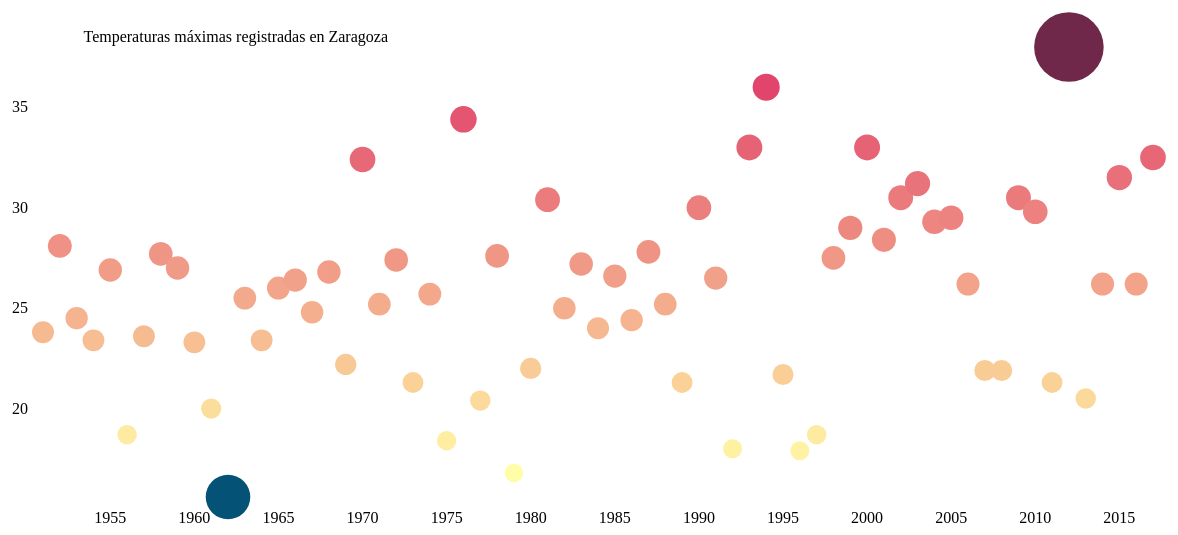
D3 v3 page, settled after 480 driven frames (8 s of simulated time); the page loaded 1 data file(s).


// ── js/line.js
function getYear(a){return a.split("-")[2]}function update(){var a=d3.select("#updateButton").property("value"),t=new RegExp("^.*"+a+".*","gi");d3.csv("temperaturas-prueba.csv",function(a,e){(dataFiltered=e.filter(function(a){return String(a.fecha).match(t)})).forEach(function(a){a.fecha=a.fecha,a.maxima=+a.maxima,a.minima=+a.minima,a.year=getYear(a.fecha)}),maxTemp=d3.max(dataFiltered,function(a){return a.maxima}),minTemp=d3.min(dataFiltered,function(a){return a.maxima}),xRange.domain([d3.min(dataFiltered,function(a){return a.year}),d3.max(dataFiltered,function(a){return a.year})]),yRange.domain([d3.min(dataFiltered,function(a){return a.maxima}),d3.max(dataFiltered,function(a){return a.maxima})]),d3.select(".yAxis").attr("class","maximas").transition().duration(1e3).call(yAxis),d3.select(".xAxis").attr("class","maximas").transition().duration(1e3).call(xAxis),d3.select(".legend-top").text("Temperaturas máximas registradas en Zaragoza");var i=svg.selectAll("circle").data(dataFiltered);i.transition().duration(1e3).ease("linear").style("r",function(a){return a.maxima===maxTemp?10*Math.sqrt(a.maxima/Math.PI):a.maxima===minTemp?10*Math.sqrt(a.maxima/Math.PI):4*Math.sqrt(a.maxima/Math.PI)}).attr("cx",function(a){return xRange(a.year)}).attr("cy",function(a){return yRange(a.maxima)}),i.style("fill",function(a){return a.maxima===maxTemp?"#70284a":a.maxima===minTemp?"#045275":color(a.maxima)}),i.on("mouseover",function(a){div.transition(),div.style("opacity",1).html('<p class="tooltipYear">'+a.year+'<p/><p class="tooltipTemp">'+a.maxima+"º<p/>").style("left",d3.event.pageX+"px").style("top",d3.event.pageY-28+"px")}).on("mouseout",function(a){div.transition().duration(200).style("opacity",0)}),i.exit().remove()})}function updateMin(){var a=d3.select("#updateButtonMin").property("value"),t=new RegExp("^.*"+a+".*","gi");d3.csv("temperaturas-prueba.csv",function(a,e){(dataFiltered=e.filter(function(a){return String(a.fecha).match(t)})).forEach(function(a){a.fecha=a.fecha,a.maxima=+a.maxima,a.minima=+a.minima,a.year=getYear(a.fecha)}),maxTemp=d3.max(dataFiltered,function(a){return a.minima}),minTemp=d3.min(dataFiltered,function(a){return a.minima}),xRange.domain([d3.min(dataFiltered,function(a){return a.year}),d3.max(dataFiltered,function(a){return a.year})]),yRange.domain([d3.min(dataFiltered,function(a){return a.minima}),d3.max(dataFiltered,function(a){return a.minima})]);var i=d3.scale.linear().domain([0,25]).range(["#fcde9c","#e34f6f","#7c1d6f"]);d3.select(".yAxis").attr("class","minimas").transition().duration(1e3).call(yAxis),d3.select(".xAxis").attr("class","minimas").transition().duration(1e3).call(xAxis),d3.select(".legend-top").text("Temperaturas mínimas registradas en Zaragoza");var n=svg.selectAll("circle").data(dataFiltered);n.transition().duration(1e3).ease("linear").style("r",function(a){return a.minima===maxTemp?10*Math.sqrt(a.minima/Math.PI):a.minima===minTemp?10*Math.sqrt(a.minima/Math.PI):a.minima>=10?12:a.minima>=5?10:a.minima>=0?8:a.minima<=0?6:void 0}).attr("cx",function(a){return xRange(a.year)}).attr("cy",function(a){return yRange(a.minima)}),n.style("fill",function(a){return a.minima===maxTemp?"#70284a":a.minima===minTemp?"#045275":i(a.minima)}),n.on("mouseover",function(a){div.transition(),div.style("opacity",1).html('<p class="tooltipYear">'+a.year+'<p/><p class="tooltipTemp">'+a.minima+"º<p/>").style("left",d3.event.pageX+"px").style("top",d3.event.pageY-28+"px")}).on("mouseout",function(a){div.transition().duration(200).style("opacity",0)}),n.exit().remove()})}var dataFiltered,xRange,yRange,xAxis,yAxis,margin={top:50,right:50,bottom:50,left:110},width=1300-margin.left-margin.right,height=550-margin.top-margin.bottom;widthBar=width/62;var color=d3.scale.linear().domain([20,35]).range(["#fcde9c","#e34f6f","#7c1d6f"]),div=d3.select(".grafica-temp").append("div").attr("class","tooltip").style("opacity",0),svg=d3.select(".grafica-temp").append("svg").attr("width",width+margin.left+margin.right).attr("height",height+margin.top+margin.bottom).append("g").attr("transform","translate("+margin.left+","+margin.top+")"),xRange=d3.scale.linear().range([30,width]),yRange=d3.scale.linear().range([height,0]),xAxis=d3.svg.axis().scale(xRange).orient("bottom").innerTickSize(-height).outerTickSize(0).tickPadding(15).tickFormat(d3.format("d")).ticks(20),yAxis=d3.svg.axis().scale(yRange).orient("left").innerTickSize(-width).outerTickSize(0).tickPadding(15).ticks(6);d3.csv("temperaturas-prueba.csv",function(a,t){(dataFiltered=t.filter(function(a){return String(a.fecha).match(/01-06/)})).forEach(function(a){a.fecha=a.fecha,a.maxima=+a.maxima,a.minima=+a.minima,a.year=getYear(a.fecha)}),maxTemp=d3.max(dataFiltered,function(a){return a.maxima}),minTemp=d3.min(dataFiltered,function(a){return a.maxima}),xRange.domain([d3.min(dataFiltered,function(a){return a.year}),d3.max(dataFiltered,function(a){return a.year})]),yRange.domain([d3.min(dataFiltered,function(a){return a.maxima}),d3.max(dataFiltered,function(a){return a.maxima})]);d3.svg.line().x(function(a){return xRange(a.year)}).y(function(a){return yRange(a.maxima)}).interpolate("linear");svg.append("g").attr("class","xAxis").attr("transform","translate(0,450)").transition().duration(1e3).ease("linear").call(xAxis),svg.append("g").attr("class","yAxis").attr("transform","translate(30, 0)").transition().duration(1e3).ease("linear").call(yAxis),svg.append("text").attr("class","legend-top").attr("transform","rotate(0)").attr("y",-5).attr("x",375).style("text-anchor","end").text("Temperaturas máximas registradas en Zaragoza"),svg.selectAll("dot").data(dataFiltered).enter().append("circle").attr("class","circles").on("mouseover",function(a){div.transition(),div.style("opacity",1).html('<p class="tooltipYear">'+a.year+'<p/><p class="tooltipTemp">'+a.maxima+"º<p/>").style("left",d3.event.pageX+"px").style("top",d3.event.pageY-28+"px")}).on("mouseout",function(a){div.transition().duration(200).style("opacity",0)}).transition().duration(1e3).ease("linear").style("r",function(a){return a.maxima===maxTemp?10*Math.sqrt(a.maxima/Math.PI):a.maxima===minTemp?10*Math.sqrt(a.maxima/Math.PI):4*Math.sqrt(a.maxima/Math.PI)}).style("fill",function(a){return a.maxima===maxTemp?"#70284a":a.maxima===minTemp?"#045275":color(a.maxima)}).attr("cx",function(a){return xRange(a.year)}).attr("cy",function(a){return yRange(a.maxima)})});

### data: temperaturas-prueba.csv
fecha, maxima, minima
02-01-1951, 9.2, 2.6
03-01-1951, 7.7, 2.3
04-01-1951, 10.6, 0.2
05-01-1951, 9.6, -1.4
06-01-1951, 7.4, -2.2
07-01-1951, 9.8, -0.4
08-01-1951, 10.8, 0.8
09-01-1951, 9, 3.2
10-01-1951, 10.5, 6
11-01-1951, 9.8, 2.8
12-01-1951, 11, 3.6
13-01-1951, 11, 2
14-01-1951, 13.2, 2.6
15-01-1951, 14, 3.2
16-01-1951, 14.2, 5.4
17-01-1951, 17, 6.6
18-01-1951, 16.2, 8.4
19-01-1951, 15, 9.6
20-01-1951, 16.9, 9.2
21-01-1951, 18.2, 7.8
22-01-1951, 13.2, 0.8
23-01-1951, 11.7, -0.6
24-01-1951, 5.4, 1
25-01-1951, 9.3, 3
26-01-1951, 9.4, 3.6
27-01-1951, 5.4, -1
28-01-1951, 7.8, -1
29-01-1951, 6.8, 2.4
30-01-1951, 6.6, 1.2
31-01-1951, 7.6, 0.8
01-02-1951, 10.4, 3.2
02-02-1951, 11.2, 3.3
03-02-1951, 8.5, 0.2
04-02-1951, 5.9, 1.9
05-02-1951, 9.8, 2.8
06-02-1951, 8.4, 0.4
07-02-1951, 10.6, 1.8
08-02-1951, 15, 1
09-02-1951, 12.8, 1
10-02-1951, 5.7, 0
11-02-1951, 10.6, 0.2
12-02-1951, 9.5, 1.8
13-02-1951, 11, 1.8
14-02-1951, 6.4, 1
15-02-1951, 11, -1.6
16-02-1951, 12.4, -1.9
17-02-1951, 15, 2.5
18-02-1951, 15, 10
19-02-1951, 14.6, 6.4
20-02-1951, 15.4, 2.8
21-02-1951, 12.5, 8.6
22-02-1951, 13.2, 3.4
23-02-1951, 9.8, 0.4
24-02-1951, 10.8, 5.6
25-02-1951, 9.8, 2.8
26-02-1951, 9.4, 2.6
27-02-1951, 13, 2.4
28-02-1951, 10, 2.6
01-03-1951, 7.8, 1
02-03-1951, 12.4, -0.6
... 24,228 more rows